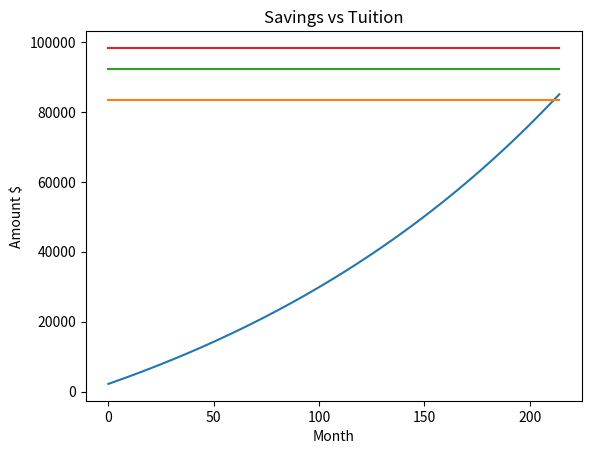

Write Python code to recreate this figure.
# -*- coding: utf-8 -*-
"""
Created on Sat Oct 15 19:54:00 2022

[redacted]
"""

# -*- coding: utf-8 -*-
"""
Created on Fri Oct 14 12:42:28 2022

[redacted]
"""
# Copyright (c) 2022, University of Alberta
# Electrical and Computer Engineering
# All rights reserved.
#
# Student name:
# Student CCID:
# Others:
#
# To avoid plagiarism, list the names of persons, Version 0 author(s)
# excluded, whose code, words, ideas, or data you used. To avoid
# cheating, list the names of persons, excluding the ENCMP 100 lab
# instructor and TAs, who gave you compositional assistance.
#
# After each name, including your own name, enter in parentheses an
# estimate of the person's contributions in percent. Without these
# numbers, adding to 100%, follow-up questions may be asked.
#
# For anonymous sources, enter pseudonyms in uppercase, e.g., SAURON,
# followed by percentages as above. Email a link to or a copy of the
# source to the lab instructor before the assignment is due.
#

import matplotlib.pyplot as plt
import numpy as np
import math as math
print('Version 1 - Solution')
months = 0
balance = 2000
interestrate = 6.25/1200
year = 0
year = 0
increaserate = 7/100
artcost = 5550
sciencecost = 6150
engineeringcost = 6550

savings = []  # I added this variable to hold the new monthly savings
for month in range(0, 215):
    month = month + 1
    year = year + 1/12
    interest = (interestrate) * (balance)
    balance = (balance + interest + 200)

    balance2 = [balance]
    counter = [balance2]
    savings.append(round(balance, 2))
    for year in range(0, 18):
        # It added the new value to the saving variable
        counter = [balance2]
print(savings)
print("The Total savings amount is $%.2f" % balance)
for year in range(0, 21):
    year = year + 1
    artincrease = artcost*increaserate
    scienceincrease = sciencecost*increaserate
    engineeringincrease = engineeringcost*increaserate
    artcost = artcost+artincrease
    sciencecost = sciencecost+scienceincrease
    engineeringcost = engineeringcost+engineeringincrease
    if year == 18:
        artcost_19 = artcost
        sciencecost_19 = sciencecost
        engineeringcost_19 = engineeringcost
    if year == 19:
        artcost_20 = (artcost)
        sciencecost_20 = sciencecost
        engineeringcost_20 = engineeringcost
    if year == 20:
        artcost_21 = (artcost)
        sciencecost_21 = sciencecost
        engineeringcost_21 = engineeringcost
    if year == 21:
        artcost_22 = (artcost)
        sciencecost_22 = sciencecost
        engineeringcost_22 = engineeringcost
totalartcost = artcost_19+artcost_20+artcost_21+artcost_22
totalsciencecost = sciencecost_19+sciencecost_20+sciencecost_21+sciencecost_22
totalengineeringcost = engineeringcost_19 + \
    engineeringcost_20+engineeringcost_21+engineeringcost_22
print("The cost of the arts program is $%.2f" % totalartcost)
print("The cost of the science program is $%.2f" % totalsciencecost)
print("The cost of the engineering program is $%.2f" % totalengineeringcost)
# ------------Remove any code that is unnecessary--------------------------
counter = [balance2]
art = [totalartcost]
science = [totalsciencecost]
engineering = [totalengineeringcost]
for year in range(0, 214):
    counter += [balance2]
    art += [totalartcost]
    science += [totalsciencecost]
    engineering += [totalengineeringcost]
y = savings
years = range(0, 215)
# y=balance2
plt.plot(years, y, label='Savings Balance')  # Plots the savings graph

plt.plot(years, art, label='Art Cost')  # imposes the art cost
plt.plot(years, science, label='Science Cost')  # imposes the science cost
# imposes the engineering cost
plt.plot(years, engineering, label='Engineering Cost')
plt.ylabel('Amount $')
plt.xlabel('Month')
plt.title('Savings vs Tuition')
plt.show()
